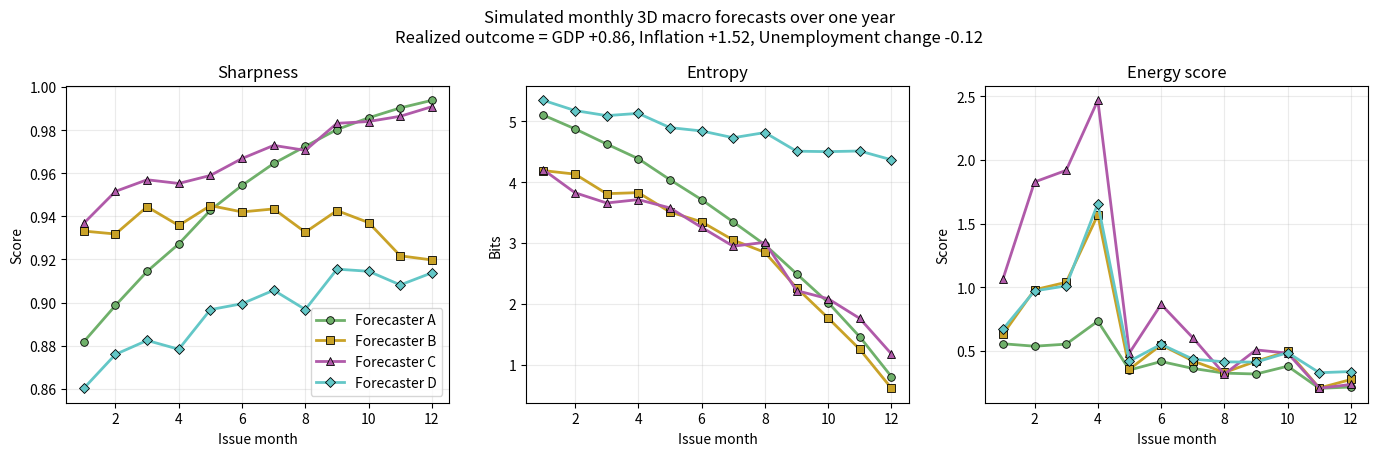

Generate this figure with matplotlib:
# Continuous 3D simulation case study:
# - 4 forecasters issue monthly joint predictive densities on [-3,3]^3
# - realized outcome drawn once at year end from a "true" macro density
# - metrics: continuous sharpness, differential entropy, energy score

import numpy as np
import matplotlib.pyplot as plt

rng = np.random.default_rng(11)

# ============================================================
# Midpoint discretization + continuous sharpness & entropy
# ============================================================

def midpoint_discretize_short(pdf, bounds, bins, normalize=True):
    bounds = np.asarray(bounds, float)
    dims = bounds.shape[0]
    if np.isscalar(bins):
        bins = [int(bins)] * dims
    bins = np.asarray(bins, int)

    widths = (bounds[:, 1] - bounds[:, 0]) / bins
    coords = [bounds[i, 0] + (np.arange(bins[i]) + 0.5) * widths[i] for i in range(dims)]
    grids = np.meshgrid(*coords, indexing="ij")
    pts = np.stack([g.ravel() for g in grids], axis=-1)

    dvals = np.asarray(pdf(pts), float).ravel()
    dvals = np.nan_to_num(dvals, nan=0.0, posinf=0.0, neginf=0.0)
    dvals = np.clip(dvals, 0.0, None)

    cell_volume = np.prod(widths)
    if normalize:
        total_mass = np.sum(dvals) * cell_volume
        if total_mass <= 0:
            raise ValueError("Density has zero total mass over the given bounds.")
        dvals = dvals / total_mass

    return dvals, coords, cell_volume

def sharpness_multi_short(dvals):
    """
    Simplified formula only.
    """
    dvals = np.asarray(dvals, float).ravel()
    N = dvals.size
    L = 1.0 / dvals.mean()   # total domain volume
    v = L / N                # volume per cell
    d_sorted = np.sort(dvals)

    weights = np.arange(N, dtype=float) + 0.5
    t = weights * v
    integral = v * np.dot(d_sorted, t)
    score = (2.0 / L) * integral - 1.0
    return float(score)

def differential_entropy_bits(dvals, cell_volume):
    dvals = np.asarray(dvals, float).ravel()
    dvals = dvals[dvals > 0]
    return float(-np.sum(dvals * np.log2(dvals)) * cell_volume)

# ============================================================
# Distribution helpers
# ============================================================

bounds = np.array([[-3.0, 3.0],   # "GDP growth"
                   [-3.0, 3.0],   # "Inflation"
                   [-3.0, 3.0]])  # "Unemployment change"
grid_n = 31
mc_samples = 3000
months = np.arange(1, 13)

def cov_from_sd_corr(sd, corr):
    sd = np.asarray(sd, float)
    corr = np.asarray(corr, float)
    return np.outer(sd, sd) * corr

def stabilize_cov(cov, min_eig=1e-8):
    cov = np.asarray(cov, float)
    cov = 0.5 * (cov + cov.T)
    vals, vecs = np.linalg.eigh(cov)
    vals = np.maximum(vals, min_eig)
    return vecs @ np.diag(vals) @ vecs.T

def mvn_pdf(x, mean, cov):
    x = np.atleast_2d(x).astype(float)
    mean = np.asarray(mean, float)
    cov = stabilize_cov(cov)
    d = mean.size
    inv = np.linalg.inv(cov)
    sign, logdet = np.linalg.slogdet(cov)
    diffs = x - mean
    q = np.einsum("ni,ij,nj->n", diffs, inv, diffs)
    log_norm = -0.5 * (d * np.log(2.0 * np.pi) + logdet)
    return np.exp(log_norm - 0.5 * q)

def mixture_pdf(x, weights, means, covs):
    x = np.atleast_2d(x)
    dens = np.zeros(x.shape[0], dtype=float)
    for w, m, c in zip(weights, means, covs):
        dens += float(w) * mvn_pdf(x, m, c)
    return dens

def sample_mixture_truncated(weights, means, covs, n, bounds, rng):
    weights = np.asarray(weights, float)
    weights = weights / weights.sum()
    d = len(means[0])
    out = []
    while len(out) < n:
        k = max(600, 4 * (n - len(out)))
        idx = rng.choice(len(weights), size=k, p=weights)
        draws = np.zeros((k, d), dtype=float)
        for j in range(len(weights)):
            mask = idx == j
            if np.any(mask):
                draws[mask] = rng.multivariate_normal(means[j], covs[j], size=mask.sum())
        ok = np.all((draws >= bounds[:, 0]) & (draws <= bounds[:, 1]), axis=1)
        out.extend(draws[ok].tolist())
    return np.asarray(out[:n])

def sample_from_density_grid(dvals, bounds, bins, n, rng):
    bounds = np.asarray(bounds, float)
    dims = bounds.shape[0]
    if np.isscalar(bins):
        bins = [int(bins)] * dims
    bins = np.asarray(bins, int)

    widths = (bounds[:, 1] - bounds[:, 0]) / bins
    cell_volume = np.prod(widths)

    masses = np.asarray(dvals, float).ravel() * cell_volume
    masses = masses / masses.sum()

    idx = rng.choice(len(masses), size=n, p=masses)
    multi = np.array(np.unravel_index(idx, bins)).T

    pts = np.zeros((n, dims), dtype=float)
    for j in range(dims):
        lo = bounds[j, 0] + multi[:, j] * widths[j]
        hi = lo + widths[j]
        pts[:, j] = rng.uniform(lo, hi)

    return pts

def energy_score(samples, y):
    samples = np.asarray(samples, float)
    y = np.asarray(y, float)
    term1 = np.mean(np.linalg.norm(samples - y[None, :], axis=1))
    term2 = 0.5 * np.mean(np.linalg.norm(samples[::2] - samples[1::2], axis=1))
    return float(term1 - term2)

def clip_mean(m):
    m = np.asarray(m, float)
    return np.clip(m, bounds[:, 0] + 0.15, bounds[:, 1] - 0.15)

# ============================================================
# "True" outcome macro density
# Variables:
#   x1 = GDP growth
#   x2 = Inflation
#   x3 = Unemployment change
#
# Regime 1: moderate growth
# Regime 2: recession risk
# ============================================================

corr_soft = np.array([
    [ 1.00,  0.25, -0.75],
    [ 0.25,  1.00,  0.10],
    [-0.75,  0.10,  1.00]
])
corr_stag = np.array([
    [ 1.00, -0.35, -0.55],
    [-0.35,  1.00,  0.45],
    [-0.55,  0.45,  1.00]
])

true_weights = np.array([0.72, 0.28])
true_means = [
    np.array([ 1.20,  1.00, -0.75]),
    np.array([-1.45,  2.30,  1.15]),
]
true_covs = [
    cov_from_sd_corr([0.55, 0.45, 0.40], corr_soft),
    cov_from_sd_corr([0.70, 0.55, 0.50], corr_stag),
]

# Draw one outcome realization from the true density
y_real = sample_mixture_truncated(true_weights, true_means, true_covs, 1, bounds, rng)[0]
true_mean = true_weights[0] * true_means[0] + true_weights[1] * true_means[1]

# Monthly public information signals moving toward the realized outcome
signal_cov_base = cov_from_sd_corr(
    [0.95, 0.80, 0.75],
    np.array([
        [ 1.00,  0.15, -0.50],
        [ 0.15,  1.00,  0.05],
        [-0.50,  0.05,  1.00]
    ])
)
signal_scales = np.linspace(1.30, 0.18, 12)
signals = []
for s in signal_scales:
    sig = y_real + rng.multivariate_normal(np.zeros(3), (s ** 2) * signal_cov_base)
    signals.append(np.clip(sig, bounds[:, 0] + 0.1, bounds[:, 1] - 0.1))
signals = np.asarray(signals)

# ============================================================
# Forecasters
# A: disciplined, steadily sharpens
# B: central spike sharpens with broader tails/background
# C: regime-switcher, initially wrong regime then pivots
# D: narrowing core region with tail risk
# ============================================================

def forecast_A(t, signal):
    mean = clip_mean((1 - t) * np.array([0.35, 1.15, 0.05]) + t * (0.90 * signal + 0.10 * true_mean))
    sd = np.array([1.08 - 0.72 * t, 0.88 - 0.56 * t, 0.84 - 0.52 * t])
    corr = np.array([
        [ 1.00,  0.20, -0.70],
        [ 0.20,  1.00,  0.05],
        [-0.70,  0.05,  1.00]
    ])
    return {
        "kind": "gaussian_mixture",
        "weights": np.array([1.0]),
        "means": [mean],
        "covs": [cov_from_sd_corr(sd, corr)],
    }

def forecast_B(t, signal):
    center = clip_mean(0.86 * signal + 0.14 * true_mean)

    spike_sd = np.maximum(np.array([0.70 - 0.62 * t,
                                    0.58 - 0.50 * t,
                                    0.56 - 0.46 * t]),
                          np.array([0.10, 0.10, 0.10]))
    corr_spike = np.array([
        [ 1.00,  0.20, -0.72],
        [ 0.20,  1.00,  0.08],
        [-0.72,  0.08,  1.00]
    ])

    halo_sd = np.array([0.85 + 0.55 * t,
                        0.72 + 0.48 * t,
                        0.68 + 0.46 * t])
    corr_halo = np.array([
        [ 1.00,  0.10, -0.30],
        [ 0.10,  1.00,  0.05],
        [-0.30,  0.05,  1.00]
    ])

    stag_tail = np.array([-1.95,  2.55,  1.45])
    boom_tail = np.array([ 2.25,  2.20, -1.25])

    cov_stag = cov_from_sd_corr([0.72, 0.58, 0.50], corr_stag)
    cov_boom = cov_from_sd_corr(
        [0.68, 0.55, 0.45],
        np.array([
            [ 1.00,  0.35, -0.60],
            [ 0.35,  1.00, -0.15],
            [-0.60, -0.15,  1.00]
        ])
    )

    w_spike = 0.66 - 0.04 * t
    w_halo  = 0.16 + 0.11 * t
    w_stag  = 0.10 + 0.03 * t
    w_boom  = 0.08 + 0.02 * t
    weights = np.array([w_spike, w_halo, w_stag, w_boom], float)
    weights /= weights.sum()

    return {
        "kind": "gaussian_mixture",
        "weights": weights,
        "means": [center, center, stag_tail, boom_tail],
        "covs": [
            cov_from_sd_corr(spike_sd, corr_spike),
            cov_from_sd_corr(halo_sd, corr_halo),
            cov_stag,
            cov_boom,
        ],
    }

def forecast_C(t, signal):
    wrong_mean = clip_mean(np.array([
        signal[0] - (1.35 - 0.55 * t),
        signal[1] + (1.10 - 0.45 * t),
        signal[2] + (0.95 - 0.35 * t),
    ]))
    right_mean = clip_mean(0.88 * signal + 0.12 * true_mean)

    w_wrong = 0.75 * (1 - t) + 0.12
    w_right = 1.0 - w_wrong

    cov_wrong = cov_from_sd_corr(
        [0.85 - 0.30 * t, 0.70 - 0.20 * t, 0.62 - 0.15 * t],
        np.array([
            [ 1.00, -0.25, -0.45],
            [-0.25,  1.00,  0.35],
            [-0.45,  0.35,  1.00]
        ])
    )
    cov_right = cov_from_sd_corr(
        [0.70 - 0.35 * t, 0.58 - 0.28 * t, 0.50 - 0.22 * t],
        np.array([
            [ 1.00,  0.18, -0.65],
            [ 0.18,  1.00,  0.05],
            [-0.65,  0.05,  1.00]
        ])
    )
    return {
        "kind": "gaussian_mixture",
        "weights": np.array([w_wrong, w_right]),
        "means": [wrong_mean, right_mean],
        "covs": [cov_wrong, cov_right],
    }

def forecast_D(t, signal):
    center = clip_mean(0.84 * signal + 0.16 * true_mean)

    core_sd = np.array([
        0.98 - 0.32 * t,
        0.85 - 0.26 * t,
        0.81 - 0.22 * t,
    ])

    tail_sd = np.array([
        1.08 + 0.72 * t,
        0.94 + 0.62 * t,
        0.90 + 0.56 * t,
    ])

    corr = np.array([
        [ 1.00,  0.10, -0.35],
        [ 0.10,  1.00,  0.05],
        [-0.35,  0.05,  1.00]
    ])

    w_tail = 0.08 + 0.05 * t
    w_core = 1.0 - w_tail

    return {
        "kind": "gaussian_mixture",
        "weights": np.array([w_core, w_tail]),
        "means": [center, center],
        "covs": [
            cov_from_sd_corr(core_sd, corr),
            cov_from_sd_corr(tail_sd, corr),
        ],
    }

forecasters = {
    "Forecaster A": forecast_A,
    "Forecaster B": forecast_B,
    "Forecaster C": forecast_C,
    "Forecaster D": forecast_D,
}

# ============================================================
# Evaluate metrics
# ============================================================

metrics = {
    name: {"sharpness": [], "entropy": [], "energy": []}
    for name in forecasters
}

for m_idx, month in enumerate(months):
    t = m_idx / (len(months) - 1)
    signal = signals[m_idx]

    for name, make_forecast in forecasters.items():
        spec = make_forecast(t, signal)

        if spec["kind"] == "gaussian_mixture":
            weights, means, covs = spec["weights"], spec["means"], spec["covs"]
            pdf = lambda pts, w=weights, m=means, c=covs: mixture_pdf(pts, w, m, c)
            samples = sample_mixture_truncated(weights, means, covs, mc_samples, bounds, rng)

        dvals, coords, cell_volume = midpoint_discretize_short(pdf, bounds, [grid_n, grid_n, grid_n], normalize=True)

        S = sharpness_multi_short(dvals)
        H = differential_entropy_bits(dvals, cell_volume)
        ES = energy_score(samples, y_real)

        metrics[name]["sharpness"].append(S)
        metrics[name]["entropy"].append(H)
        metrics[name]["energy"].append(ES)

# ============================================================
# Plot
# ============================================================

palette = {
    "Forecaster A": "#6FB06A",  # green
    "Forecaster B": "#C9A227",  # mustard
    "Forecaster C": "#B05AA9",  # magenta
    "Forecaster D": "#63C7C7",  # cyan
}

linestyles = {
    "Forecaster A": "-",
    "Forecaster B": "-",
    "Forecaster C": "-",
    "Forecaster D": "-",
}

markers = {
    "Forecaster A": "o",
    "Forecaster B": "s",
    "Forecaster C": "^",
    "Forecaster D": "D",
}

fig, axes = plt.subplots(1, 3, figsize=(14, 4.8))
plt.subplots_adjust(left=0.055, right=0.985, top=0.80, bottom=0.14)

for name in forecasters:
    color = palette[name]
    ls = linestyles[name]
    mk = markers[name]

    axes[0].plot(
        months, metrics[name]["sharpness"],
        color=color, linestyle=ls, marker=mk,
        linewidth=2, markersize=5.5, markerfacecolor=color,
        markeredgecolor="black", markeredgewidth=0.6,
        label=name
    )
    axes[1].plot(
        months, metrics[name]["entropy"],
        color=color, linestyle=ls, marker=mk,
        linewidth=2, markersize=5.5, markerfacecolor=color,
        markeredgecolor="black", markeredgewidth=0.6,
        label=name
    )
    axes[2].plot(
        months, metrics[name]["energy"],
        color=color, linestyle=ls, marker=mk,
        linewidth=2, markersize=5.5, markerfacecolor=color,
        markeredgecolor="black", markeredgewidth=0.6,
        label=name
    )

axes[0].set_title("Sharpness")
axes[0].set_xlabel("Issue month")
axes[0].set_ylabel("Score")
axes[0].grid(True, alpha=0.25)

axes[1].set_title("Entropy")
axes[1].set_xlabel("Issue month")
axes[1].set_ylabel("Bits")
axes[1].grid(True, alpha=0.25)

axes[2].set_title("Energy score")
axes[2].set_xlabel("Issue month")
axes[2].set_ylabel("Score")
axes[2].grid(True, alpha=0.25)

axes[0].legend(loc="best", frameon=True)

fig.suptitle(
    "Simulated monthly 3D macro forecasts over one year\n"
    f"Realized outcome = GDP {y_real[0]:+.2f}, Inflation {y_real[1]:+.2f}, Unemployment change {y_real[2]:+.2f}",
    y=0.96
)

plt.show()
